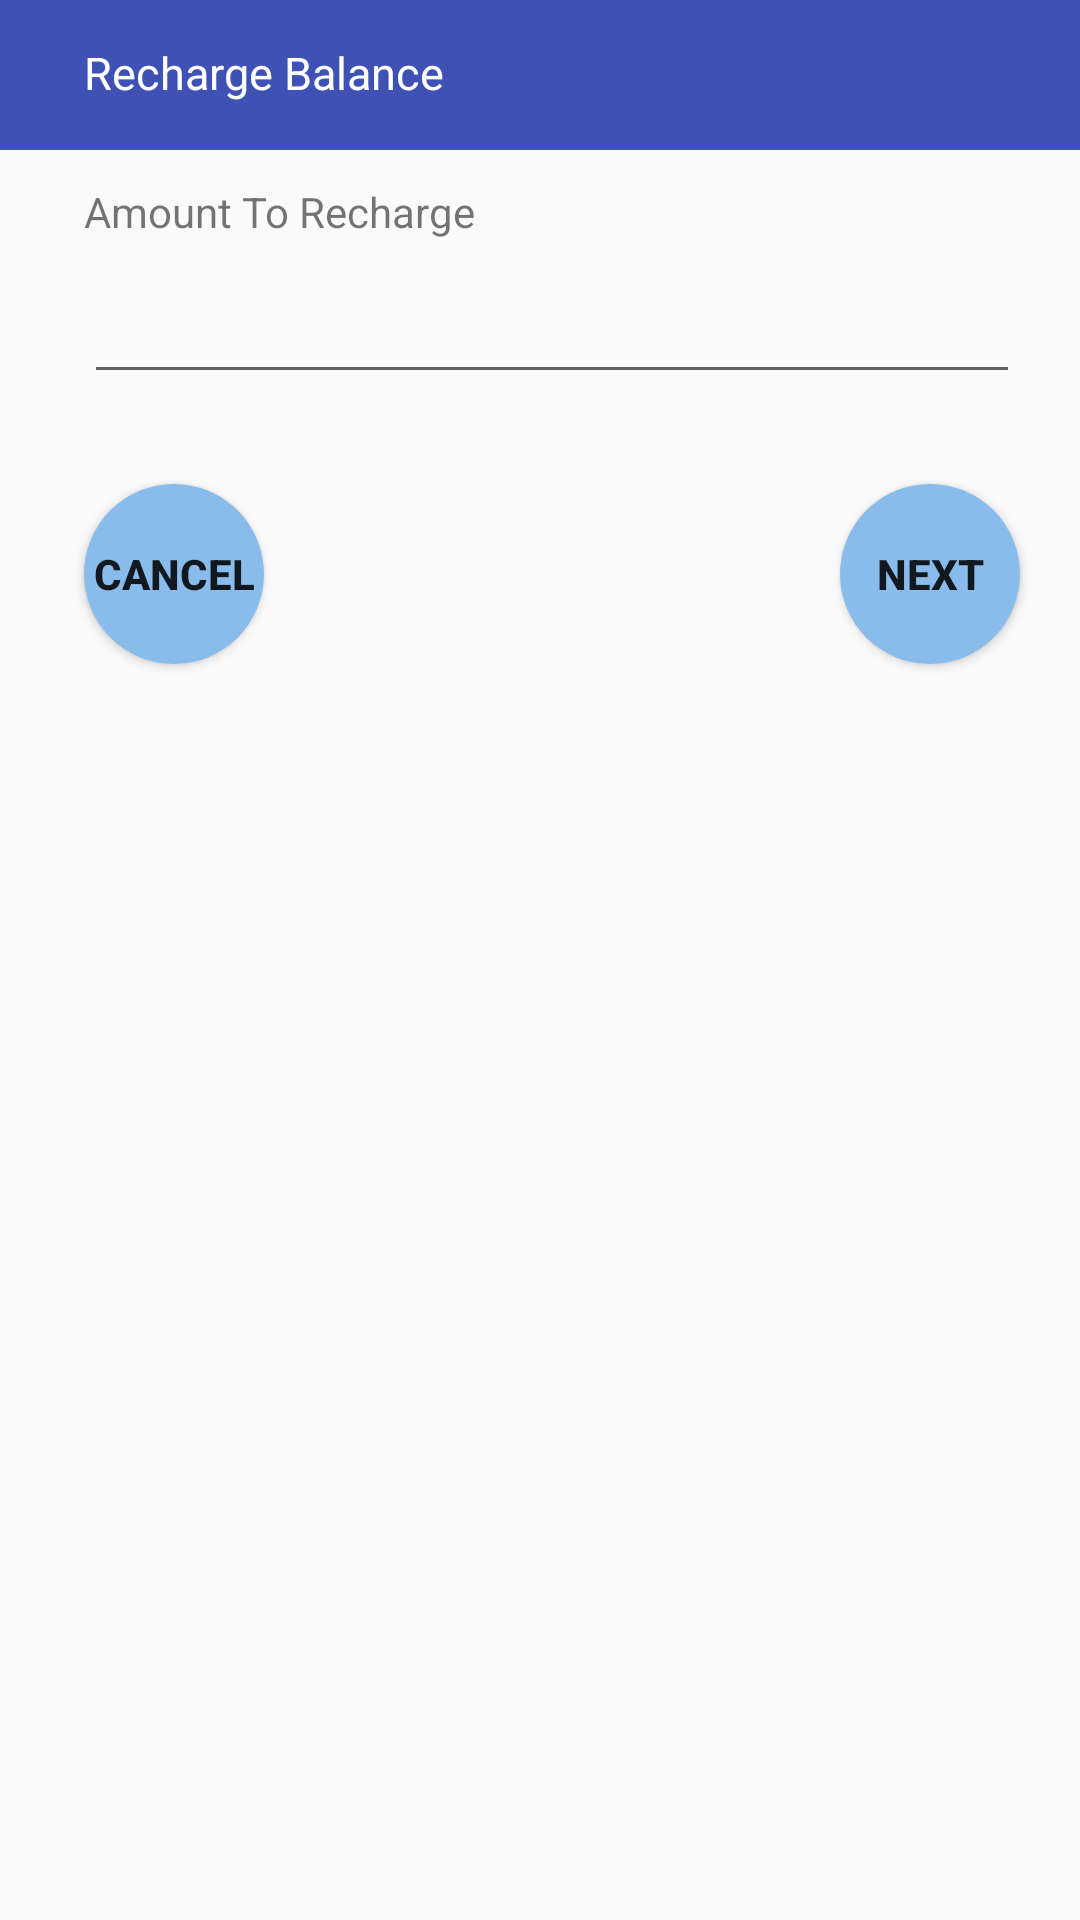

Produce the Android XML layout that renders to this screen, including the resource entries it uses.
<!-- AndroidManifest.xml: application theme AppTheme -->
<!-- res/layout/balance_popup.xml -->
<?xml version="1.0" encoding="utf-8"?>
<RelativeLayout xmlns:android="http://schemas.android.com/apk/res/android"
    android:orientation="vertical"
    android:layout_width="match_parent"
    android:layout_height="wrap_content">


    <ImageView
        android:layout_width="match_parent"
        android:layout_height="50dp"
        android:background="@color/colorPrimary"
        android:id="@+id/imageView2" />

    <TextView
        android:id="@+id/textView4"
        android:layout_width="wrap_content"
        android:layout_height="wrap_content"
        android:layout_alignParentStart="true"
        android:textColor="#fff"
        android:textSize="15sp"
        android:layout_alignParentTop="true"
        android:layout_marginStart="28dp"
        android:layout_marginTop="14dp"
        android:text="Recharge Balance" />

    <EditText
        android:id="@+id/balance"
        android:layout_width="match_parent"
        android:layout_height="wrap_content"
        android:layout_alignStart="@+id/textView4"
        android:layout_below="@+id/imageView2"
        android:layout_marginTop="40dp"
        android:layout_marginRight="20dp"
        android:ems="10"
        android:inputType="number"
       />

    <TextView
        android:id="@+id/textView5"
        android:layout_width="wrap_content"
        android:layout_height="wrap_content"
        android:layout_alignStart="@+id/balance"
        android:layout_below="@+id/imageView2"
        android:layout_marginTop="11dp"
        android:text="Amount To Recharge" />

    <Button
        android:id="@+id/next"
        android:layout_width="60dp"
        android:layout_height="60dp"
        android:background="@drawable/bg_btn_login2"
        android:text="Next"
        android:textColor="@color/md_white_1000"
        android:textStyle="bold"
        android:layout_below="@+id/balance"
        android:layout_alignEnd="@+id/balance"
        android:layout_marginTop="30dp"
        android:layout_marginBottom="20dp"/>

    <Button
        android:id="@+id/Cancel"
        android:layout_width="60dp"
        android:textStyle="bold"
        android:layout_height="60dp"
        android:layout_alignStart="@+id/balance"
        android:layout_alignTop="@+id/next"
        android:background="@drawable/bg_btn_login2"
        android:text="Cancel"
        android:textColor="@color/md_white_1000" />


</RelativeLayout>
<!-- resources referenced by this layout -->
<resources>
  <color name="colorPrimary">#3F51B5</color>
  <!-- drawable bg_btn_login2 (drawable) -->
  <?xml version="1.0" encoding="utf-8"?>
  <selector xmlns:android="http://schemas.android.com/apk/res/android">
  <item>
      <shape android:shape="oval">
        <corners android:radius="30dp"
            />
          <solid android:color="@color/colorAccent"/>
      </shape>
  </item>
  </selector>
  <style name="AppTheme" parent="Theme.AppCompat.Light.NoActionBar">
          
          <item name="colorPrimary">@color/colorPrimary</item>
          <item name="colorPrimaryDark">@color/colorPrimaryDark</item>
          <item name="colorAccent">@color/colorAccent</item>
      </style>
  <color name="colorAccent">#89BCEB</color>
  <color name="colorPrimaryDark">#303F9F</color>
</resources>
